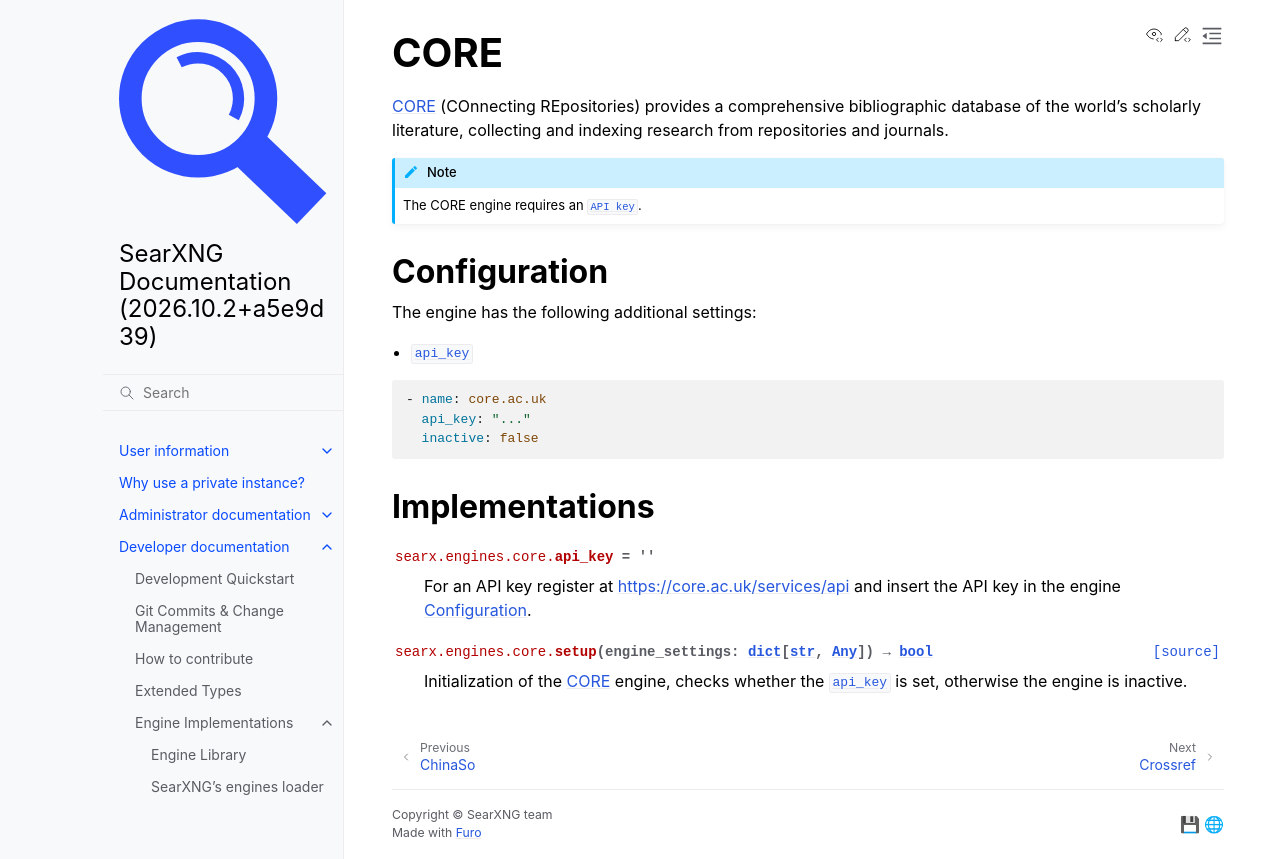

repository: Quad4-Software/void-search · page: dev/engines/online/core.html · generator: sphinx

.. _core engine:

====
CORE
====

.. automodule:: searx.engines.core
   :members:
